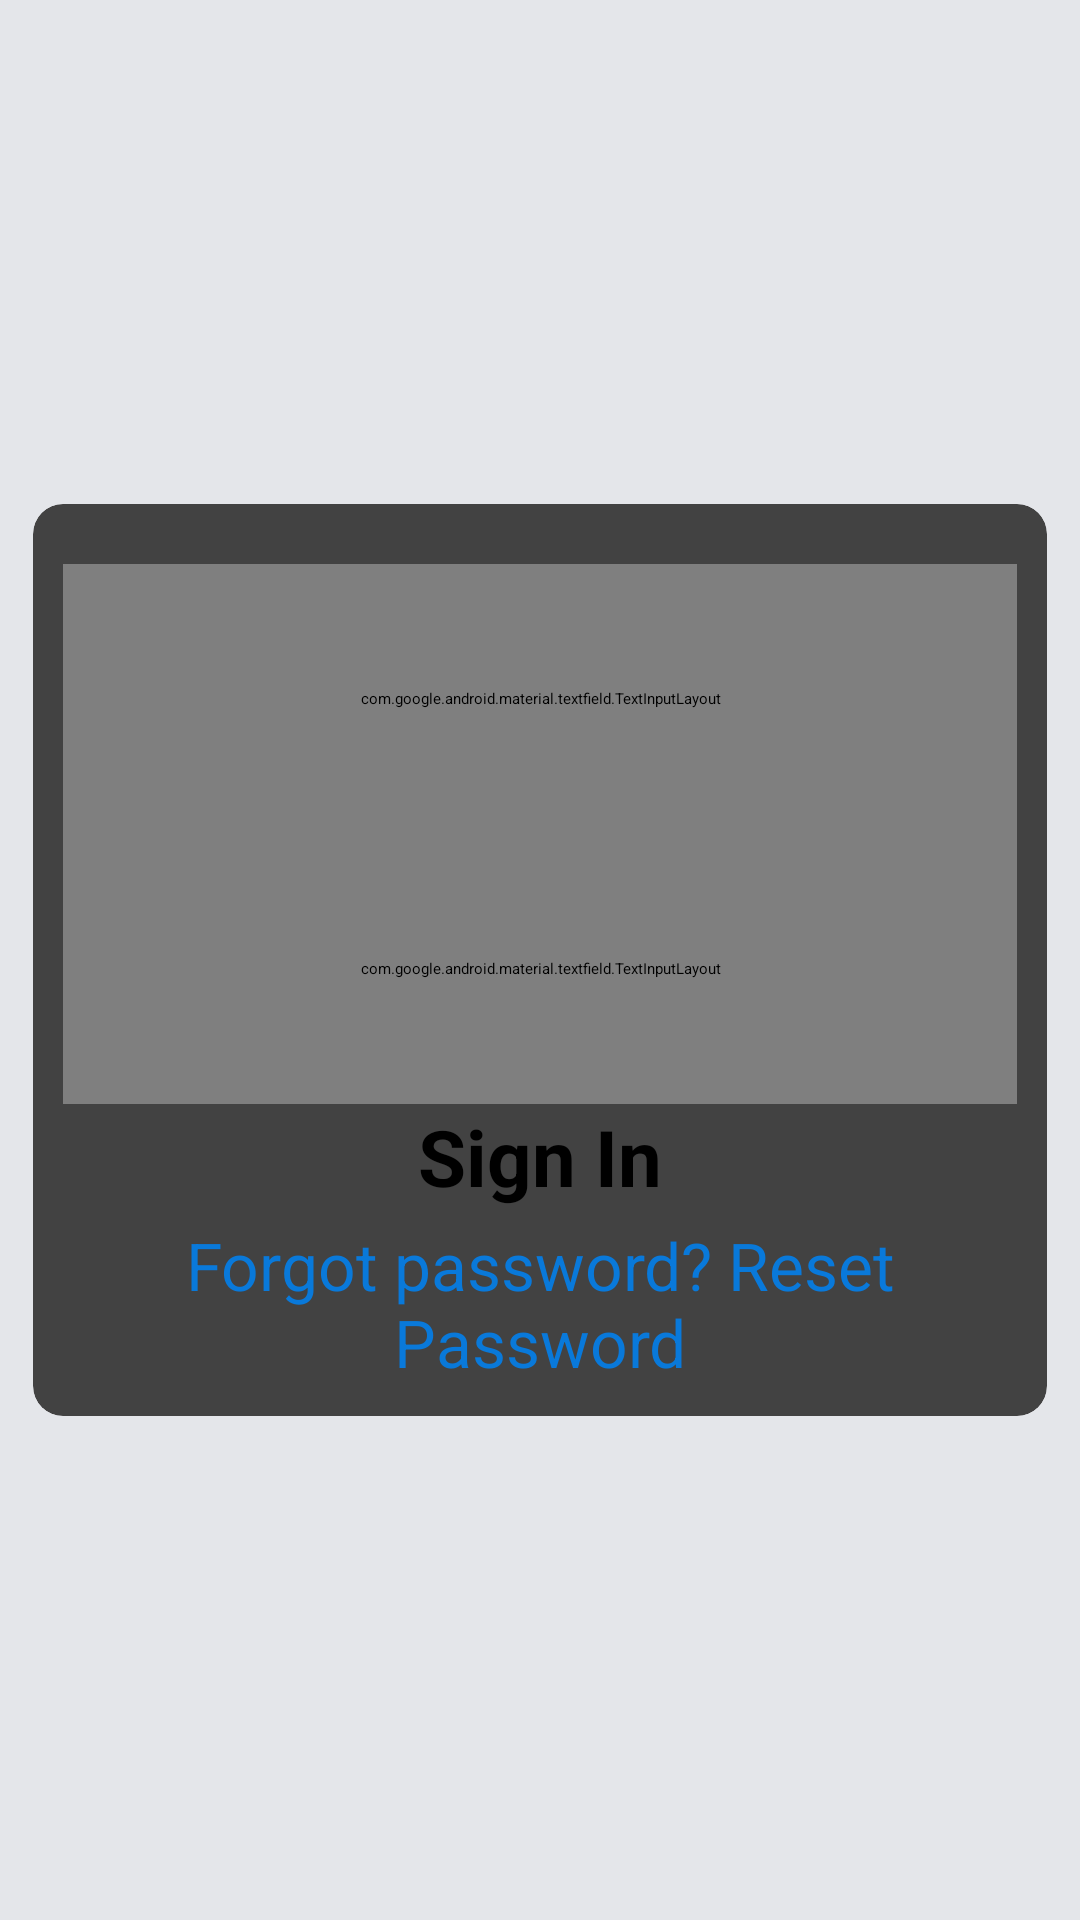

Write the Android layout XML for this screen, with the resource values it uses.
<!-- AndroidManifest.xml: application theme Theme.KeepGoing -->
<!-- res/layout/fragment_sign_in.xml -->
<?xml version="1.0" encoding="utf-8"?>
<FrameLayout xmlns:android="http://schemas.android.com/apk/res/android"
    xmlns:tools="http://schemas.android.com/tools"
    android:layout_width="match_parent"
    android:layout_height="match_parent"
    xmlns:app="http://schemas.android.com/apk/res-auto"
    android:background="@color/grey"
    tools:context=".Guest.SignIn">

    <LinearLayout
        android:layout_width="match_parent"
        android:layout_height="match_parent"
        android:orientation="vertical"
        android:background="@color/grey">

        <LinearLayout
            android:layout_width="match_parent"
            android:layout_marginLeft="11dp"
            android:layout_marginRight="11dp"
            android:layout_marginTop="11dp"
            android:layout_marginBottom="11dp"
            android:layout_height="match_parent">

            <androidx.cardview.widget.CardView
                android:layout_gravity="center_vertical"
                android:layout_width="match_parent"
                android:layout_height="wrap_content"
                app:cardCornerRadius="10dp">

                <ScrollView
                    android:layout_width="match_parent"
                    android:layout_height="wrap_content"
                    android:fillViewport="true"
                    app:layout_constraintBottom_toBottomOf="parent"
                    app:layout_constraintEnd_toEndOf="parent"
                    app:layout_constraintStart_toStartOf="parent"
                    app:layout_constraintTop_toTopOf="parent">

                    <LinearLayout
                        android:layout_width="match_parent"
                        android:layout_height="wrap_content"
                        android:gravity="center"
                        android:padding="10dp"
                        android:orientation="vertical">

                        <com.google.android.material.textfield.TextInputLayout
                            style="@style/TextInputLayout_Style"
                            android:id="@+id/TextInputLayoutEmail"
                            android:layout_width="match_parent"
                            android:layout_height="90dp"
                            android:layout_marginTop="10dp"
                            android:hint="@string/Email"
                            app:endIconMode="clear_text"
                            app:startIconDrawable="@drawable/person">

                            <com.google.android.material.textfield.TextInputEditText
                                style="@style/TextInputEditText_Style"
                                android:id="@+id/TextInputEditTextInputEmail"
                                android:layout_width="match_parent"
                                android:layout_height="wrap_content"
                                android:inputType="textEmailAddress" />
                        </com.google.android.material.textfield.TextInputLayout>

                        <com.google.android.material.textfield.TextInputLayout
                            style="@style/TextInputLayout_Style"
                            android:id="@+id/TextInputLayoutPassword"
                            android:layout_width="match_parent"
                            android:layout_height="90dp"
                            android:hint="@string/Password"
                            app:endIconMode="password_toggle"
                            app:startIconDrawable="@drawable/password">

                            <com.google.android.material.textfield.TextInputEditText
                                style="@style/TextInputEditText_Style"
                                android:id="@+id/TextInputEditTextInputPassword"
                                android:layout_width="match_parent"
                                android:layout_height="wrap_content"
                                android:inputType="textPassword" />

                        </com.google.android.material.textfield.TextInputLayout>

                        <Button
                            style="@style/Button_Style"
                            android:id="@+id/ButtonSignIn"
                            android:layout_width="match_parent"
                            android:layout_height="wrap_content"
                            android:text="@string/SignIn"
                            app:layout_constraintEnd_toEndOf="@+id/TextInputLayoutPassword"
                            app:layout_constraintStart_toStartOf="@+id/TextInputLayoutPassword"
                            app:layout_constraintTop_toBottomOf="@+id/ResetPassword" />

                        <TextView
                            style="@style/Clicked_TextView_Style"
                            android:id="@+id/ResetPassword"
                            android:layout_width="match_parent"
                            android:layout_height="wrap_content"
                            android:layout_marginTop="4dp"
                            android:text="@string/ForgotPassword"/>

                    </LinearLayout>
                </ScrollView>
            </androidx.cardview.widget.CardView>
        </LinearLayout>
    </LinearLayout>
</FrameLayout>
<!-- resources referenced by this layout -->
<resources>
  <color name="grey">#E4E6EA</color>
  <string name="Email">Email</string>
  <string name="ForgotPassword" translatable="true">Forgot password? Reset Password</string>
  <string name="Password">Password</string>
  <string name="SignIn">Sign In</string>
  <style name="Button_Style">
          <item name="cardCornerRadius">10dp</item>
          <item name="android:gravity">center</item>
          <item name="android:textAllCaps">false</item>
          <item name="android:textSize">26sp</item>
          <item name="android:textStyle">bold</item>
      </style>
  <style name="Clicked_TextView_Style" parent="Widget.AppCompat.TextView">
          <item name="android:gravity">center</item>
          <item name="android:textSize">22sp</item>
          <item name="android:textColor">@color/blue2</item>
      </style>
  <style name="TextInputEditText_Style" parent="Widget.MaterialComponents.TextInputLayout.OutlinedBox">
          <item name="android:itemBackground">@color/black</item>
          <item name="android:layout_gravity">start</item>
          <item name="android:gravity">start</item>
          <item name="boxStrokeWidth">1dp</item>
          <item name="boxStrokeWidthFocused">1dp</item>
          <item name="android:textAlignment">viewStart</item>
          <item name="android:textSize">18sp</item>
      </style>
  <style name="TextInputLayout_Style" parent="Widget.MaterialComponents.TextInputLayout.OutlinedBox">
          <item name="android:gravity">start</item>
          <item name="android:textColorHint">@color/black</item>
          <item name="hintTextColor">@color/blue</item>
          <item name="boxStrokeColor">@color/blue</item>
          <item name="helperTextTextAppearance">@style/TextAppearance.AppCompat.Medium</item>
          <item name="boxStrokeWidth">3dp</item>
          <item name="boxStrokeWidthFocused">3dp</item>
          <item name="helperTextTextColor">@color/red</item>
          <item name="startIconTint">@color/black</item>
          <item name="endIconTint">@color/black</item>
      </style>
  <style name="Theme.KeepGoing" parent="Theme.MaterialComponents.DayNight.NoActionBar">
          
          <item name="colorPrimary">@color/blue</item>
          <item name="colorPrimaryVariant">@color/blue</item>
          <item name="colorOnPrimary">@color/white</item>
          
          <item name="colorSecondary">@color/blue</item>
          <item name="colorSecondaryVariant">@color/blue</item>
          <item name="colorOnSecondary">@color/white</item>
          
          <item name="android:statusBarColor" tools:targetApi="l">?attr/colorPrimaryVariant</item>
          
      </style>
  <color name="blue2">#0979DA</color>
  <color name="black">#FF000000</color>
  <color name="blue">#0B57DC</color>
  <color name="red">#F80A0A</color>
  <color name="white">#FFFFFFFF</color>
</resources>
